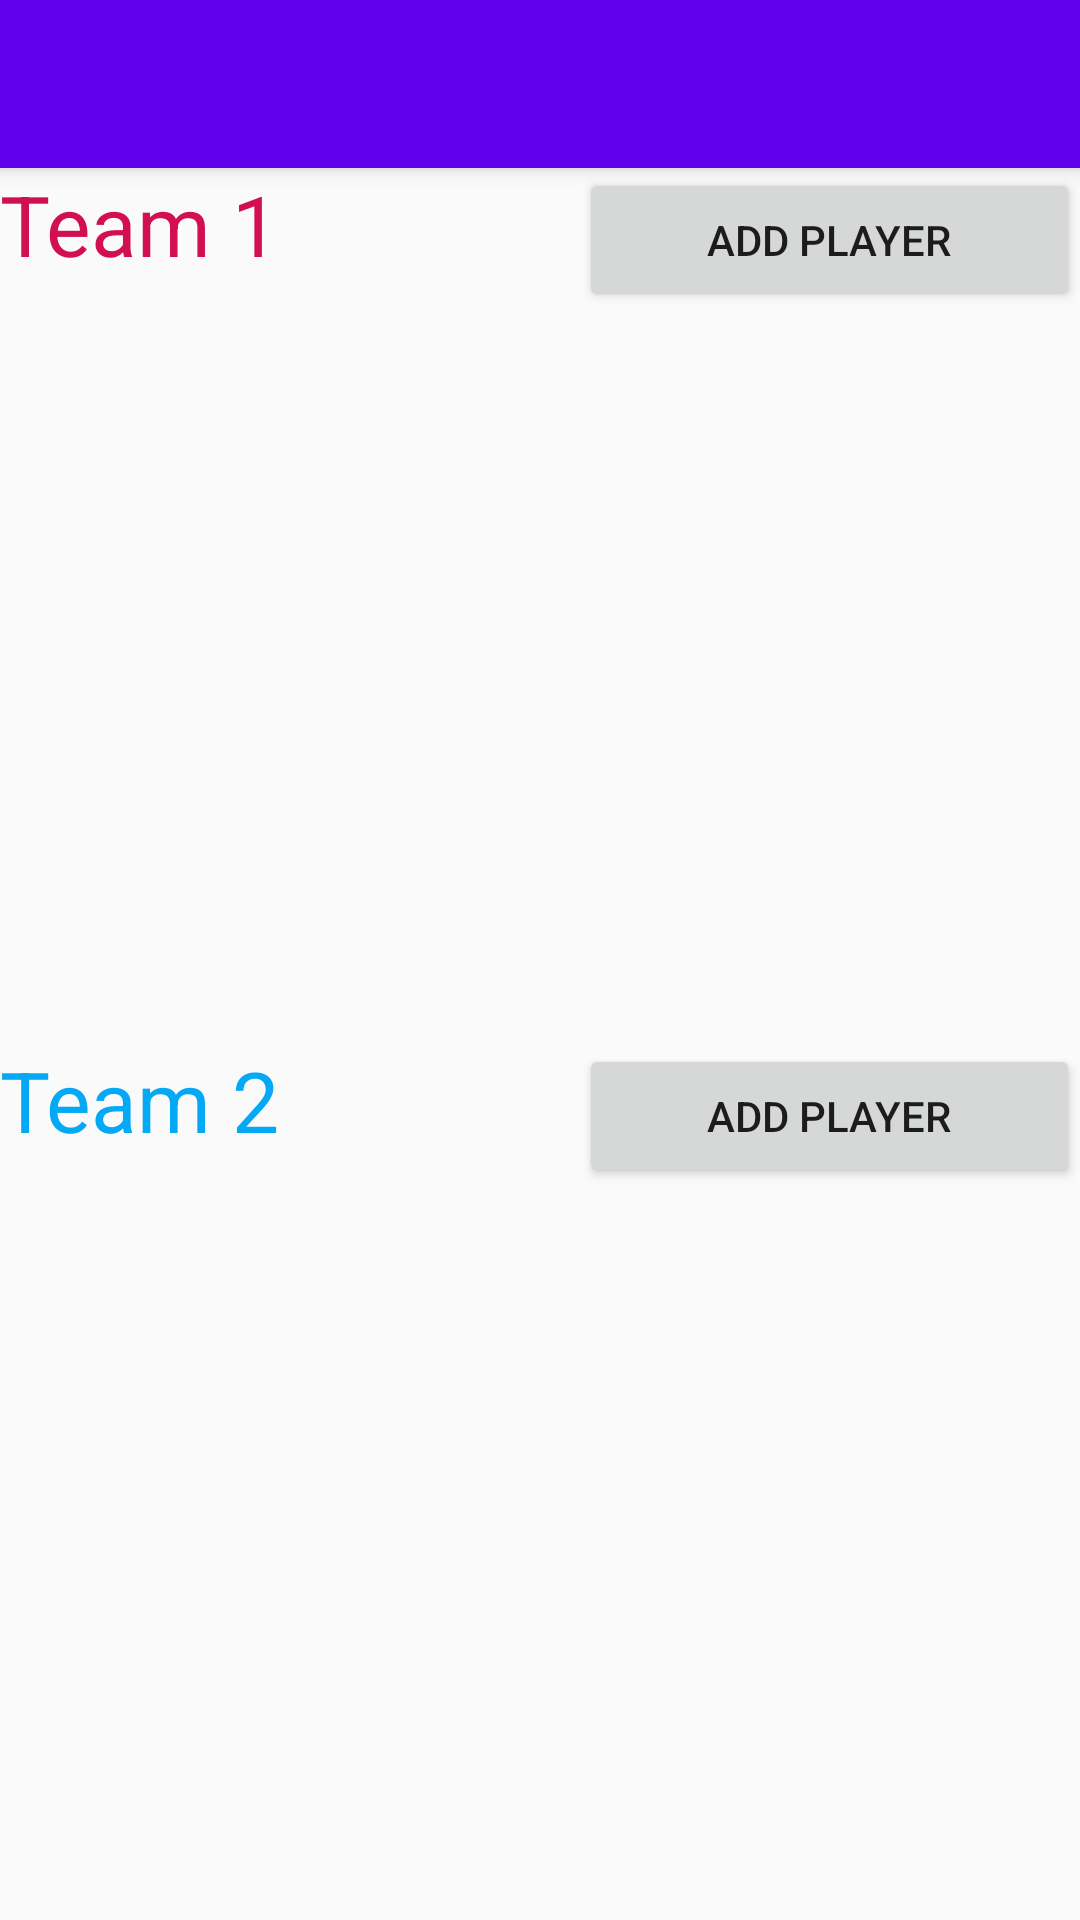

Write the Android layout XML for this screen, with the resource values it uses.
<!-- AndroidManifest.xml: application theme AppTheme -->
<!-- res/layout/activity_game_settings.xml -->
<?xml version="1.0" encoding="utf-8"?>
<LinearLayout xmlns:android="http://schemas.android.com/apk/res/android"
    xmlns:app="http://schemas.android.com/apk/res-auto"
    xmlns:tools="http://schemas.android.com/tools"
    android:layout_width="match_parent"
    android:layout_height="match_parent"
    android:orientation="vertical"
    tools:context=".GameSettings">

    <android.support.v7.widget.Toolbar
        android:id="@+id/my_toolbar"
        android:layout_width="match_parent"
        android:layout_height="?attr/actionBarSize"
        android:background="?attr/colorPrimary"
        android:elevation="4dp"
        android:theme="@style/ThemeOverlay.AppCompat.ActionBar"
        app:popupTheme="@style/ThemeOverlay.AppCompat.Light"/>


    <LinearLayout
        android:layout_width="match_parent"
        android:layout_height="wrap_content"
        android:orientation="horizontal">

        <TextView
            android:layout_width="wrap_content"
            android:layout_height="wrap_content"
            style="@style/RedText"
            android:text="Team 1" />
        <Space
            android:layout_width="100dp"
            android:layout_height="match_parent"/>
        <Button
            android:layout_width="match_parent"
            android:layout_height="wrap_content"
            android:layout_gravity="right"
            android:onClick="addPlayer1"
            android:text="Add Player" />
    </LinearLayout>

    <ListView xmlns:android="http://schemas.android.com/apk/res/android"
        android:id="@+id/team1"
        android:layout_width="match_parent"
        android:layout_height="0dp"
        android:layout_weight="1"/>

    <LinearLayout
        android:layout_width="match_parent"
        android:layout_height="wrap_content"
        android:orientation="horizontal"
        android:layout_gravity="top">

        <TextView
            android:layout_width="wrap_content"
            android:layout_height="wrap_content"
            style="@style/BlueText"
            android:text="Team 2" />
        <Space
            android:layout_width="100dp"
            android:layout_height="match_parent"/>
        <Button
            android:layout_width="match_parent"
            android:layout_height="wrap_content"
            android:layout_gravity="right"
            android:onClick="addPlayer2"
            android:text="Add Player" />
    </LinearLayout>

    <ListView xmlns:android="http://schemas.android.com/apk/res/android"
        android:id="@+id/team2"
        android:layout_width="match_parent"
        android:layout_height="0dp"
        android:layout_weight="1"/>
</LinearLayout>
<!-- resources referenced by this layout -->
<resources>
  <style name="BlueText" parent="TextAppearance.AppCompat">
          <item name="android:textColor">#03A9F4</item>
          <item name="android:textSize">28dp</item>
      </style>
  <style name="RedText" parent="TextAppearance.AppCompat">
          <item name="android:textColor">#D10F51</item>
          <item name="android:textSize">28dp</item>
      </style>
  <style name="AppTheme" parent="Theme.AppCompat.Light.DarkActionBar">
          
          <item name="colorPrimary">@color/colorPrimary</item>
          <item name="colorPrimaryDark">@color/colorPrimaryDark</item>
          <item name="colorAccent">@color/colorAccent</item>
      </style>
  <!-- not gathered from this repository: default colours our renderer supplied (Android Studio template values) -->
  <color name="colorPrimary">#FF6200EE</color>
  <color name="colorPrimaryDark">#FF3700B3</color>
  <color name="colorAccent">#FF03DAC5</color>
</resources>
